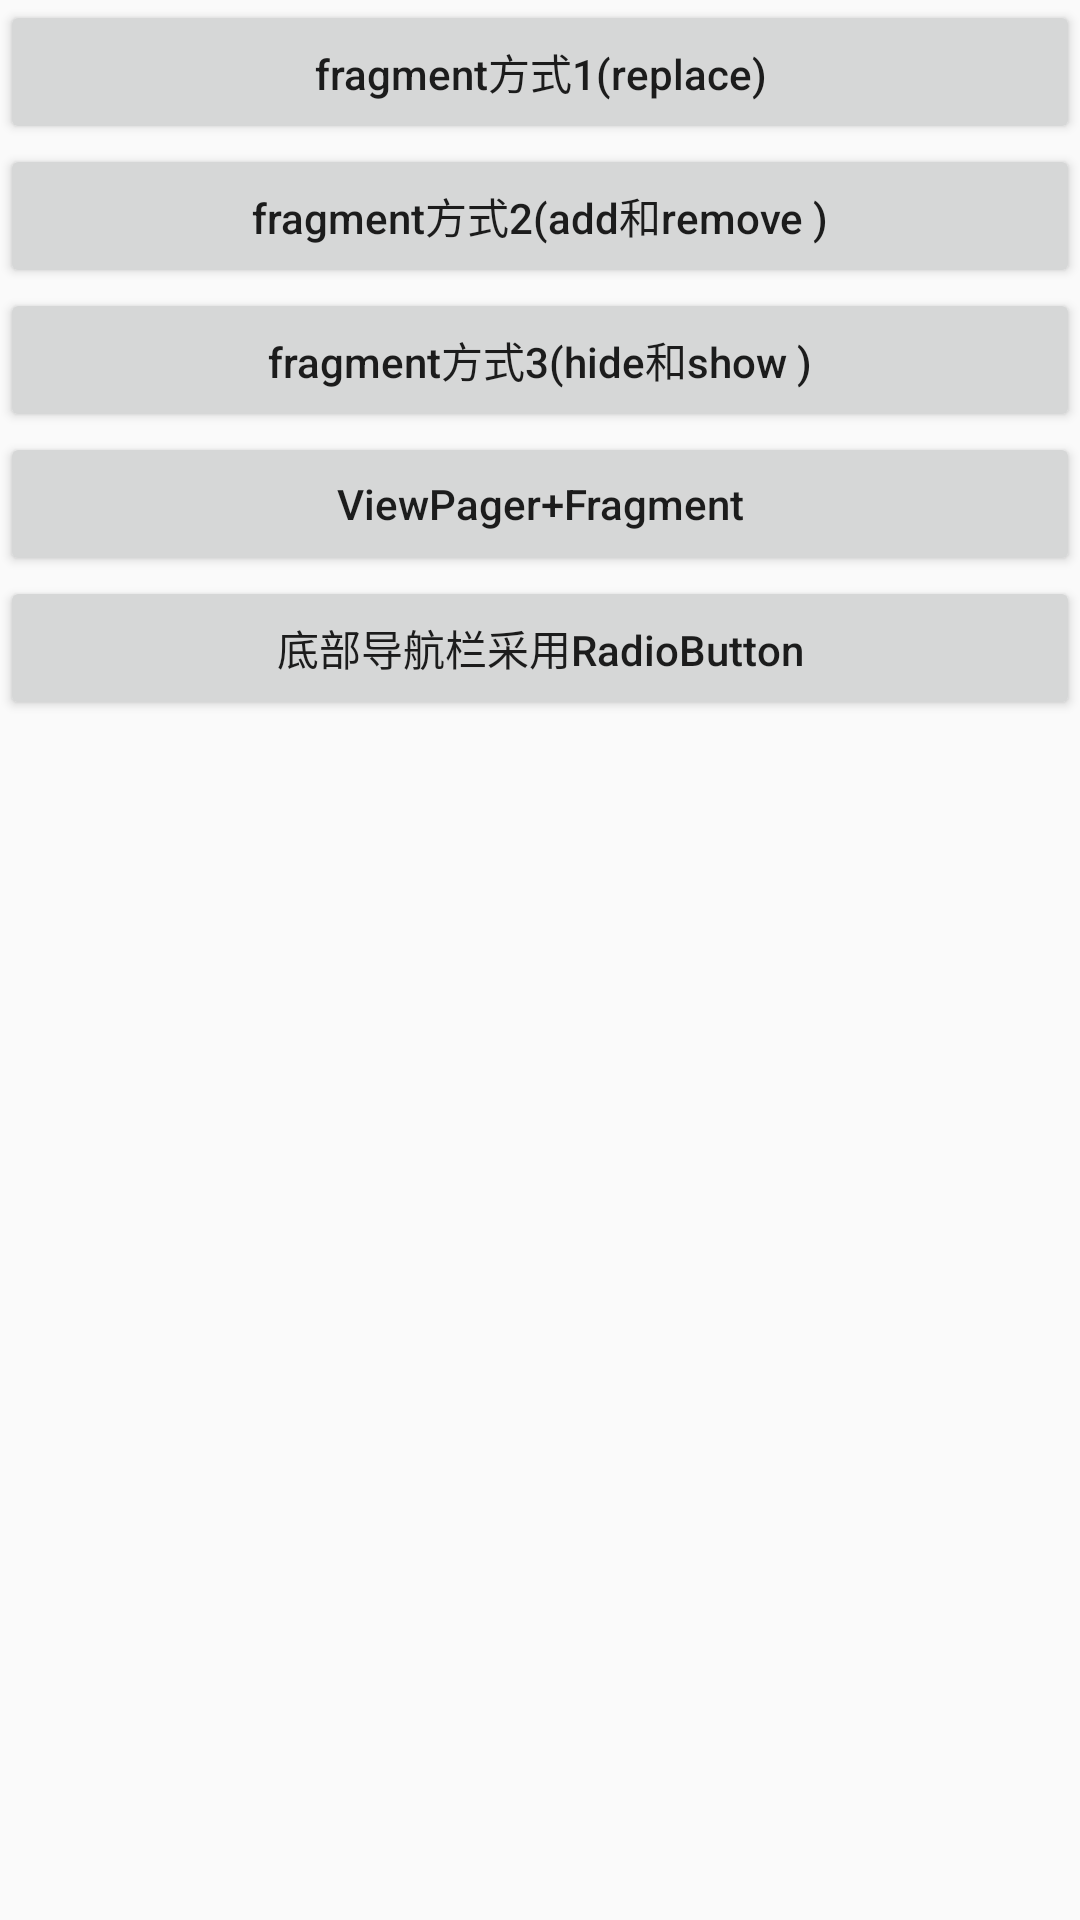

Android layout source for this screen:
<!-- AndroidManifest.xml: application theme AppTheme -->
<!-- res/layout/activity_main.xml -->
<?xml version="1.0" encoding="utf-8"?>
<LinearLayout
    xmlns:android="http://schemas.android.com/apk/res/android"
    xmlns:app="http://schemas.android.com/apk/res-auto"
    xmlns:tools="http://schemas.android.com/tools"
    android:layout_width="match_parent"
    android:layout_height="match_parent"
    android:orientation="vertical">

    <Button
        android:id="@+id/button1"
        android:layout_width="match_parent"
        android:layout_height="wrap_content"
        android:text="fragment方式1(replace)"
        android:textAllCaps="false"/>

    <Button
        android:id="@+id/button2"
        android:layout_width="match_parent"
        android:layout_height="wrap_content"
        android:text="fragment方式2(add和remove )"
        android:textAllCaps="false"/>


    <Button
        android:id="@+id/button3"
        android:layout_width="match_parent"
        android:layout_height="wrap_content"
        android:text="fragment方式3(hide和show )"
        android:textAllCaps="false"/>

    <Button
        android:id="@+id/button4"
        android:layout_width="match_parent"
        android:layout_height="wrap_content"
        android:text="ViewPager+Fragment"
        android:textAllCaps="false"/>




    <Button
        android:id="@+id/button5"
        android:layout_width="match_parent"
        android:layout_height="wrap_content"
        android:text="底部导航栏采用RadioButton"
        android:textAllCaps="false"/>




</LinearLayout>
<!-- resources referenced by this layout -->
<resources>
  <style name="AppTheme" parent="Theme.AppCompat.Light.NoActionBar">
          
          <item name="colorPrimary">@color/colorPrimary</item>
          <item name="colorPrimaryDark">@color/colorPrimaryDark</item>
          <item name="colorAccent">@color/colorAccent</item>
      </style>
  <color name="colorPrimary">#3F51B5</color>
  <color name="colorPrimaryDark">#303F9F</color>
  <color name="colorAccent">#FF4081</color>
</resources>
